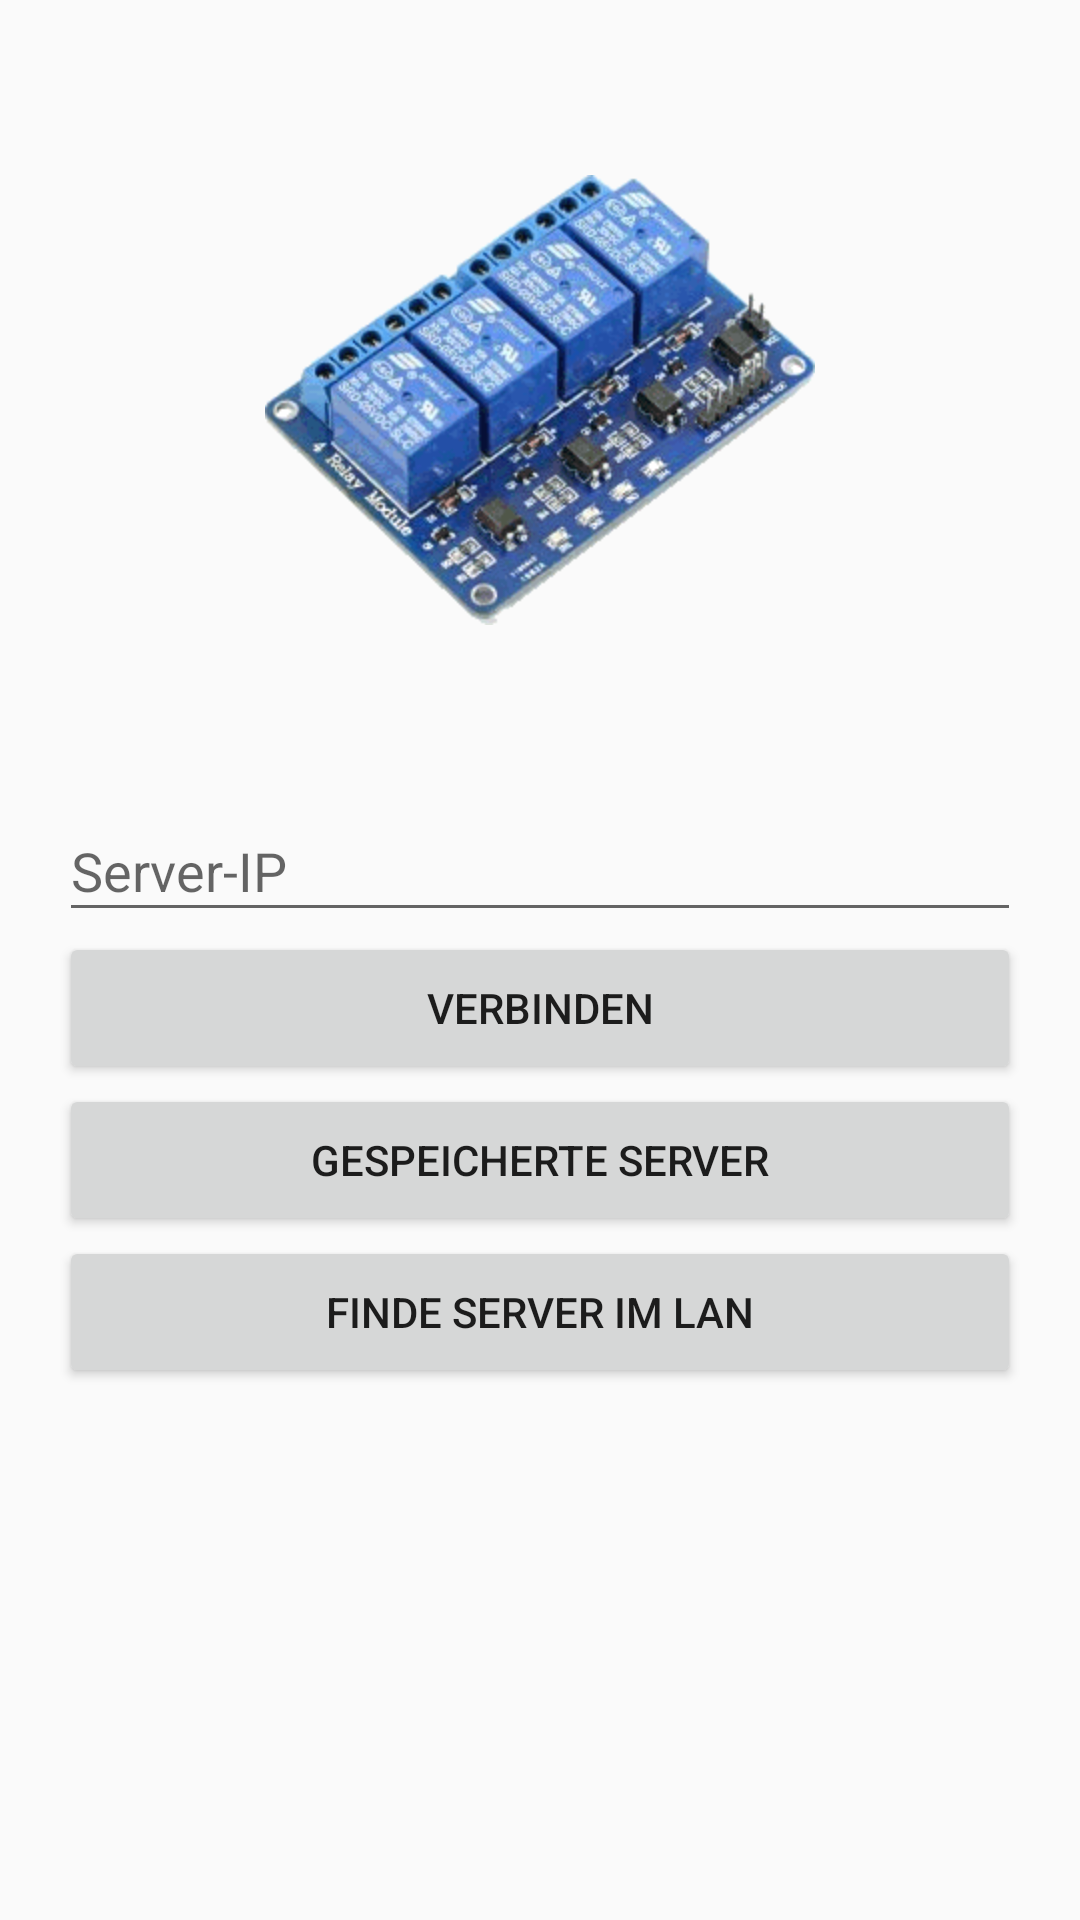

Here is an Android app screen rendered from its layout file. Give the layout XML and the strings, colors and styles it references.
<!-- AndroidManifest.xml: application theme AppTheme -->
<!-- res/layout/activity_main.xml -->
<?xml version="1.0" encoding="utf-8"?>
<RelativeLayout xmlns:android="http://schemas.android.com/apk/res/android"
    xmlns:tools="http://schemas.android.com/tools"
    android:layout_width="match_parent"
    android:layout_height="match_parent"
    android:paddingBottom="@dimen/activity_vertical_margin"
    android:paddingLeft="@dimen/activity_horizontal_margin"
    android:paddingRight="@dimen/activity_horizontal_margin"
    android:paddingTop="@dimen/activity_vertical_margin"
    tools:context=".activity.MainActivity">

    <LinearLayout
        android:orientation="vertical"
        android:layout_width="match_parent"
        android:layout_height="match_parent"
        android:layout_marginLeft="20dp"
        android:layout_marginRight="20dp"
        android:weightSum="11">

        <ImageView
            android:layout_width="wrap_content"
            android:layout_height="wrap_content"
            android:id="@+id/imageView"
            android:src="@mipmap/relay"
            android:layout_gravity="center_horizontal"
            android:layout_weight="4.22" />

        <EditText
            android:layout_width="fill_parent"
            android:layout_height="wrap_content"
            android:id="@+id/ipText"
            android:inputType="text"
            android:singleLine="true"
            android:hint="@string/serverIpString"
            android:layout_weight="0.1">
        </EditText>

        <Button
            android:layout_width="match_parent"
            android:layout_height="wrap_content"
            android:text="@string/connectButtonString"
            android:id="@+id/connectButton"
            android:layout_weight="0.1"
            android:onClick="connectButtonListener" />

        <Button
            android:layout_width="match_parent"
            android:layout_height="wrap_content"
            android:text="@string/goToIpListActivityButton_text"
            android:id="@+id/ipListActivityButton"
            android:layout_gravity="center_horizontal"
            android:layout_weight="0.1"
            android:onClick="goToIpListActivityButtonListener" />

        <Button
            android:layout_width="match_parent"
            android:layout_height="wrap_content"
            android:text="@string/findServerButtonString"
            android:id="@+id/findServerButton"
            android:layout_weight="0.1"
            android:onClick="findServerButtonListener" />

    </LinearLayout>

</RelativeLayout>
<!-- resources referenced by this layout -->
<resources>
  <!-- mipmap relay: png bitmap (mipmap-hdpi, 27754 bytes) -->
  <string name="connectButtonString">Verbinden</string>
  <string name="findServerButtonString">Finde Server im LAN</string>
  <string name="goToIpListActivityButton_text">Gespeicherte Server</string>
  <string name="serverIpString"> Server-IP</string>
  <style name="AppTheme" parent="Theme.AppCompat.Light.DarkActionBar">
          
          <item name="colorPrimary">@color/colorPrimary</item>
          <item name="colorPrimaryDark">@color/colorPrimaryDark</item>
          <item name="colorAccent">@color/colorAccent</item>
          <item name="windowActionBar">false</item>
          <item name="windowNoTitle">true</item>
      </style>
  <color name="colorPrimary">#3F51B5</color>
  <color name="colorPrimaryDark">#303F9F</color>
  <color name="colorAccent">#64dd17</color>
</resources>
